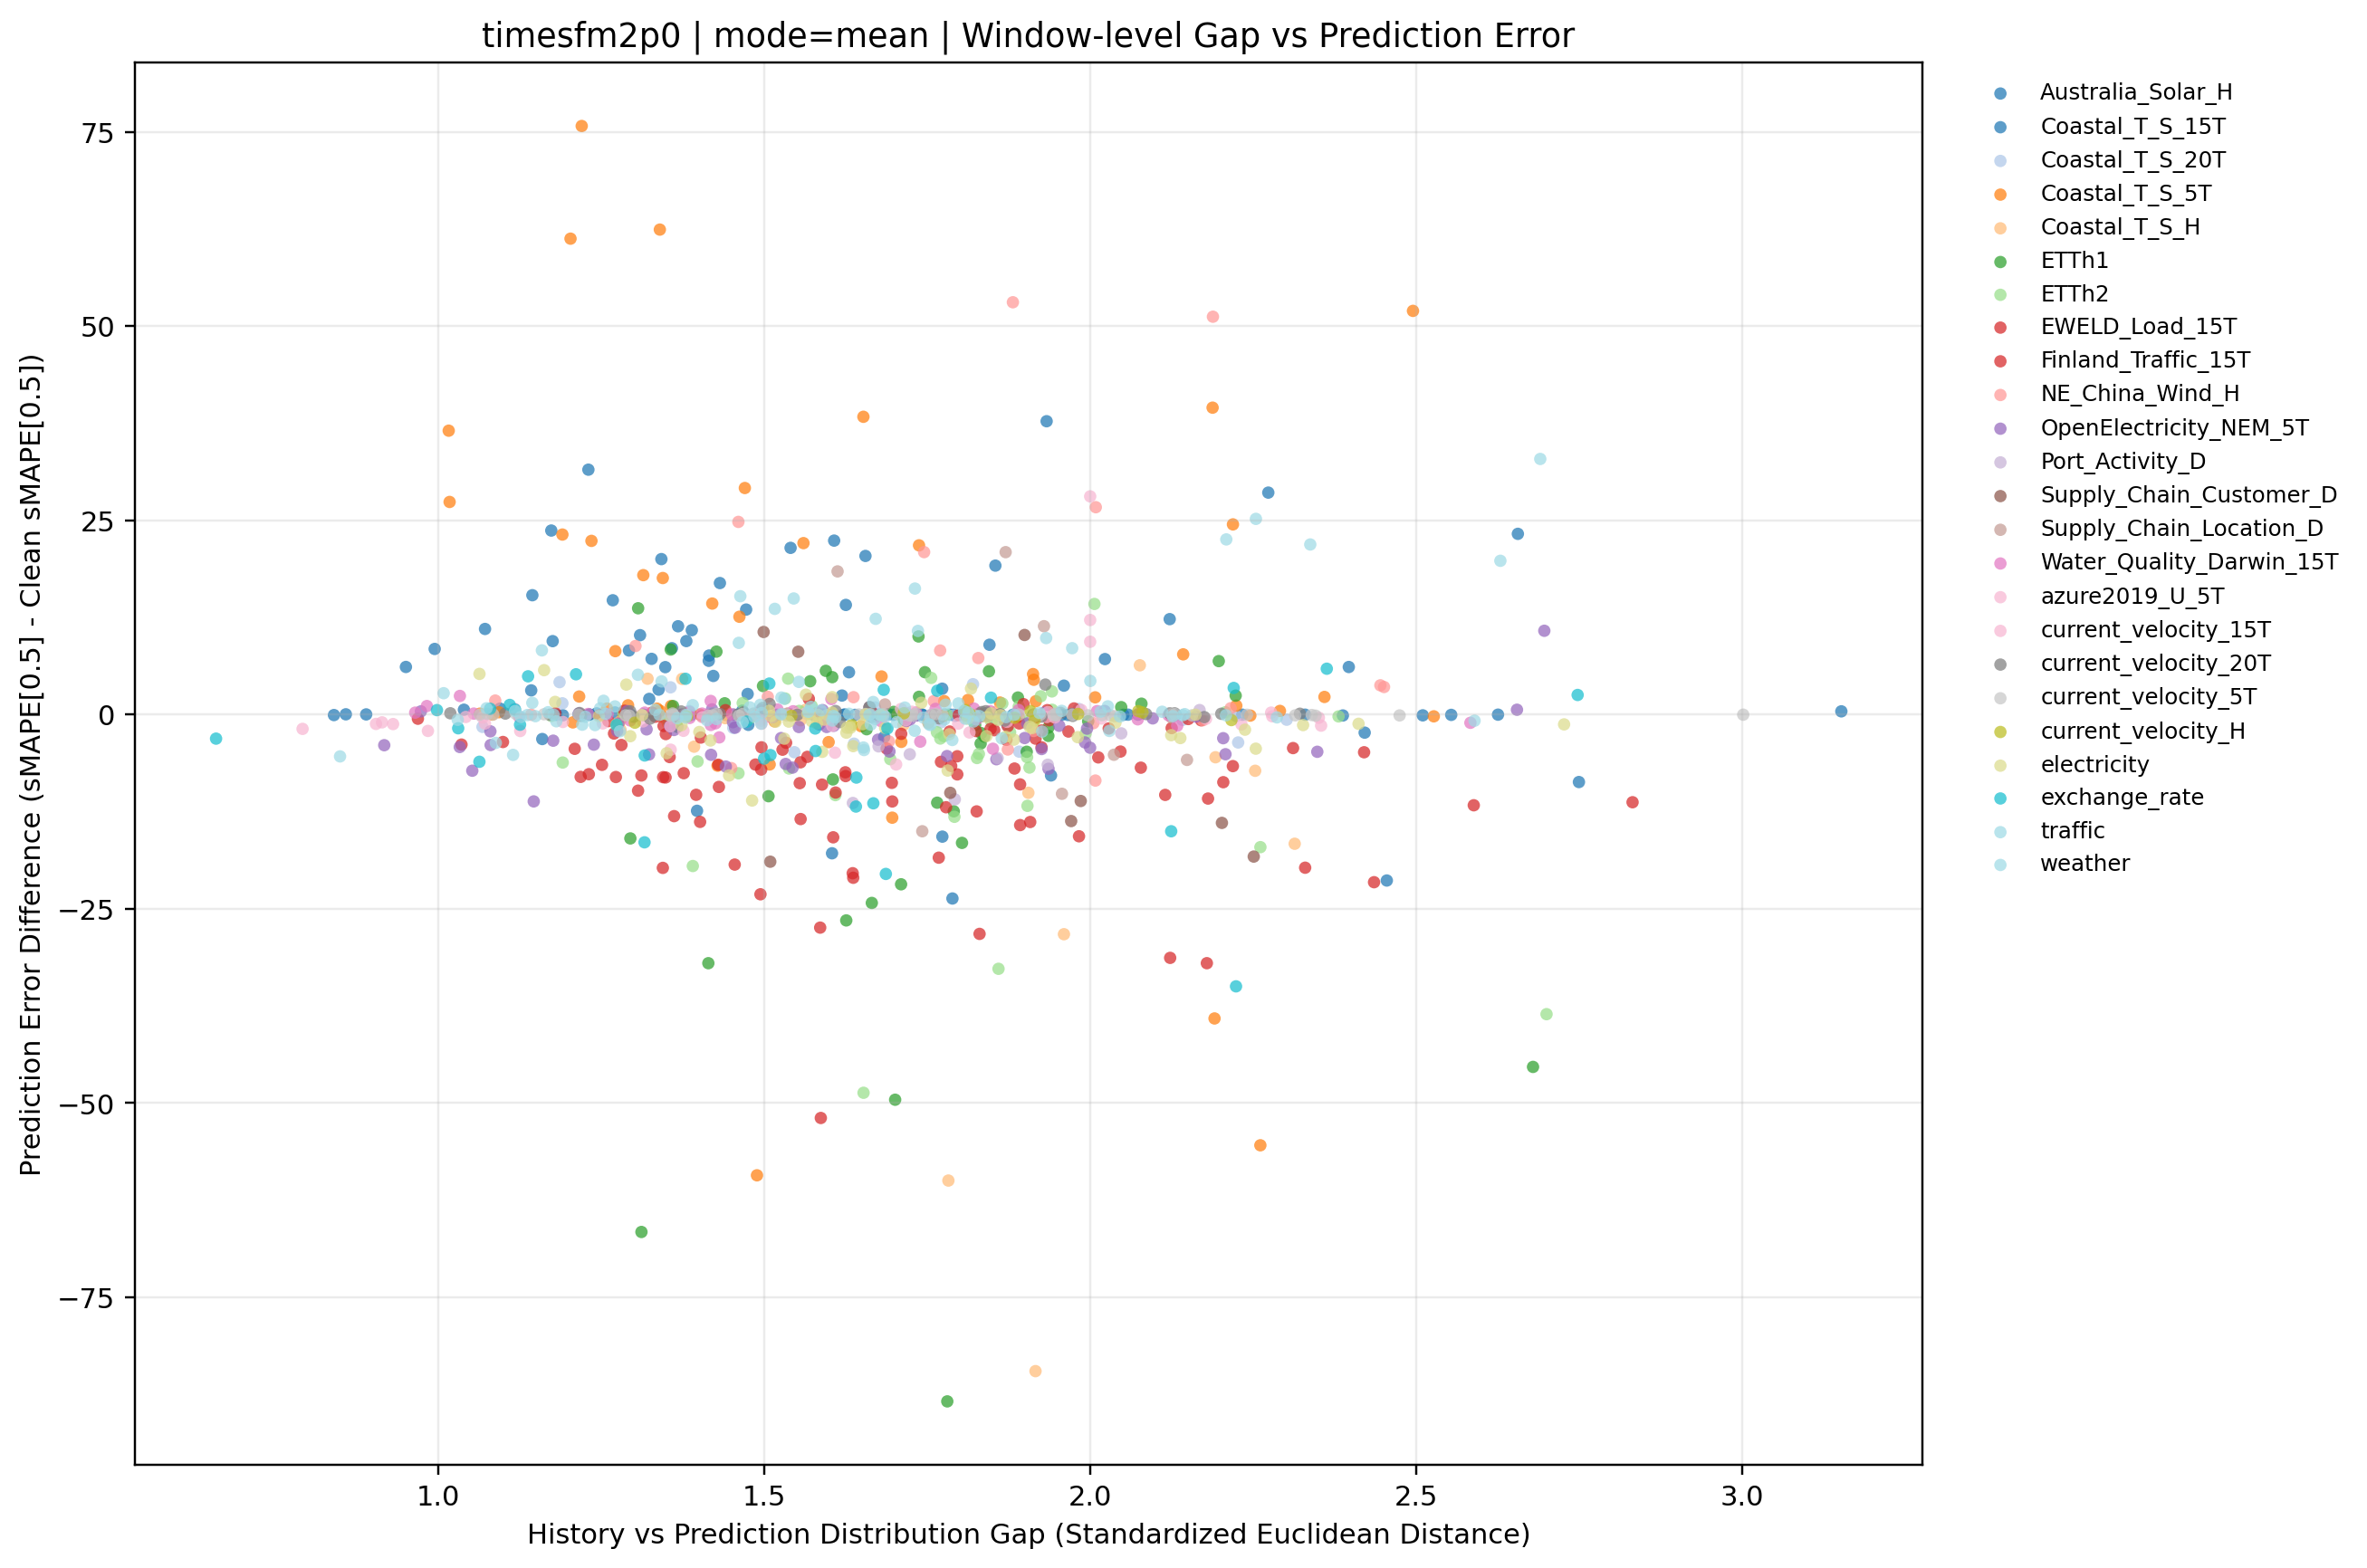

Source data for this figure (header and first rows):
dataset, term, ratio_code, imputation_method, window_idx, distribution_gap, smape, smape_diff_vs_clean
Australia_Solar_H, long, 010, mean, 0, 1.773, 103.8, 3.341
Australia_Solar_H, long, 010, mean, 1, 0.951, 95.13, 6.138
Australia_Solar_H, long, 010, mean, 2, 1.467, 88.87, 0.5066
Australia_Solar_H, long, 010, mean, 3, 1.31, 92.39, 10.23
Australia_Solar_H, long, 010, mean, 4, 1.94, 158.2, -7.823
Australia_Solar_H, long, 010, mean, 5, 1.432, 101.7, 16.94
Australia_Solar_H, long, 010, mean, 6, 2.421, 122.7, -2.316
Australia_Solar_H, long, 010, mean, 7, 3.152, 145.6, 0.425
Australia_Solar_H, long, 010, mean, 8, 1.16, 104.9, -3.139
Australia_Solar_H, long, 010, mean, 9, 1.095, 100.3, 0.7728
Australia_Solar_H, long, 010, mean, 10, 1.381, 108.3, 9.47
Australia_Solar_H, long, 010, mean, 11, 1.04, 96.19, 0.6344
Australia_Solar_H, long, 010, mean, 12, 1.145, 114.5, 15.37
Australia_Solar_H, long, 010, mean, 13, 1.625, 105.4, 14.12
Australia_Solar_H, long, 010, mean, 14, 2.023, 94.57, 7.152
Australia_Solar_H, long, 010, mean, 15, 1.272, 130.9, 0.2805
Australia_Solar_H, long, 010, mean, 16, 1.415, 122.6, 6.929
Australia_Solar_H, long, 010, mean, 17, 1.192, 86.61, -0.07711
Australia_Solar_H, long, 010, mean, 18, 1.243, 86.2, 0.1647
Australia_Solar_H, long, 010, mean, 19, 1.684, 96.6, -2.886
Australia_Solar_H, long, 020, mean, 0, 1.349, 106.5, 6.115
Australia_Solar_H, long, 020, mean, 1, 1.368, 100.4, 11.38
Australia_Solar_H, long, 020, mean, 2, 1.473, 101.9, 13.52
Australia_Solar_H, long, 020, mean, 3, 1.607, 104.6, 22.4
Australia_Solar_H, long, 020, mean, 4, 1.773, 150.3, -15.7
Australia_Solar_H, long, 020, mean, 5, 1.476, 83.41, -1.311
Australia_Solar_H, long, 020, mean, 6, 2.749, 116.3, -8.674
Australia_Solar_H, long, 020, mean, 7, 1.397, 132.8, -12.38
Australia_Solar_H, long, 020, mean, 8, 1.96, 111.8, 3.731
Australia_Solar_H, long, 020, mean, 9, 1.416, 107.2, 7.614
Australia_Solar_H, long, 020, mean, 10, 1.328, 106, 7.18
Australia_Solar_H, long, 020, mean, 11, 2.122, 107.8, 12.29
Australia_Solar_H, long, 020, mean, 12, 1.389, 110, 10.87
Australia_Solar_H, long, 020, mean, 13, 1.541, 112.7, 21.47
Australia_Solar_H, long, 020, mean, 14, 1.422, 92.4, 4.981
Australia_Solar_H, long, 020, mean, 15, 2.656, 153.9, 23.27
Australia_Solar_H, long, 020, mean, 16, 0.995, 124.2, 8.456
Australia_Solar_H, long, 020, mean, 17, 1.359, 95.24, 8.552
Australia_Solar_H, long, 020, mean, 18, 1.324, 88.06, 2.027
Australia_Solar_H, long, 020, mean, 19, 1.338, 102.7, 3.223
Australia_Solar_H, long, 030, mean, 0, 1.846, 109.4, 8.997
Australia_Solar_H, long, 030, mean, 1, 1.933, 126.8, 37.77
Australia_Solar_H, long, 030, mean, 2, 2.273, 116.9, 28.58
Australia_Solar_H, long, 030, mean, 3, 1.855, 101.3, 19.18
Australia_Solar_H, long, 030, mean, 4, 1.604, 148.2, -17.84
Australia_Solar_H, long, 030, mean, 5, 1.174, 108.4, 23.7
Australia_Solar_H, long, 030, mean, 6, 1.789, 101.3, -23.66
Australia_Solar_H, long, 030, mean, 7, 2.455, 123.8, -21.35
Australia_Solar_H, long, 030, mean, 8, 1.143, 111.2, 3.124
Australia_Solar_H, long, 030, mean, 9, 1.176, 109, 9.462
Australia_Solar_H, long, 030, mean, 10, 2.397, 105, 6.133
Australia_Solar_H, long, 030, mean, 11, 1.619, 98.01, 2.459
Australia_Solar_H, long, 030, mean, 12, 1.072, 110.1, 11.03
Australia_Solar_H, long, 030, mean, 13, 1.656, 111.7, 20.43
Australia_Solar_H, long, 030, mean, 14, 1.231, 118.9, 31.53
Australia_Solar_H, long, 030, mean, 15, 1.63, 136.1, 5.459
Australia_Solar_H, long, 030, mean, 16, 1.343, 135.7, 20.02
Australia_Solar_H, long, 030, mean, 17, 1.268, 101.4, 14.72
Australia_Solar_H, long, 030, mean, 18, 1.293, 94.29, 8.261
Australia_Solar_H, long, 030, mean, 19, 1.475, 102.1, 2.657
... 891 more rows
